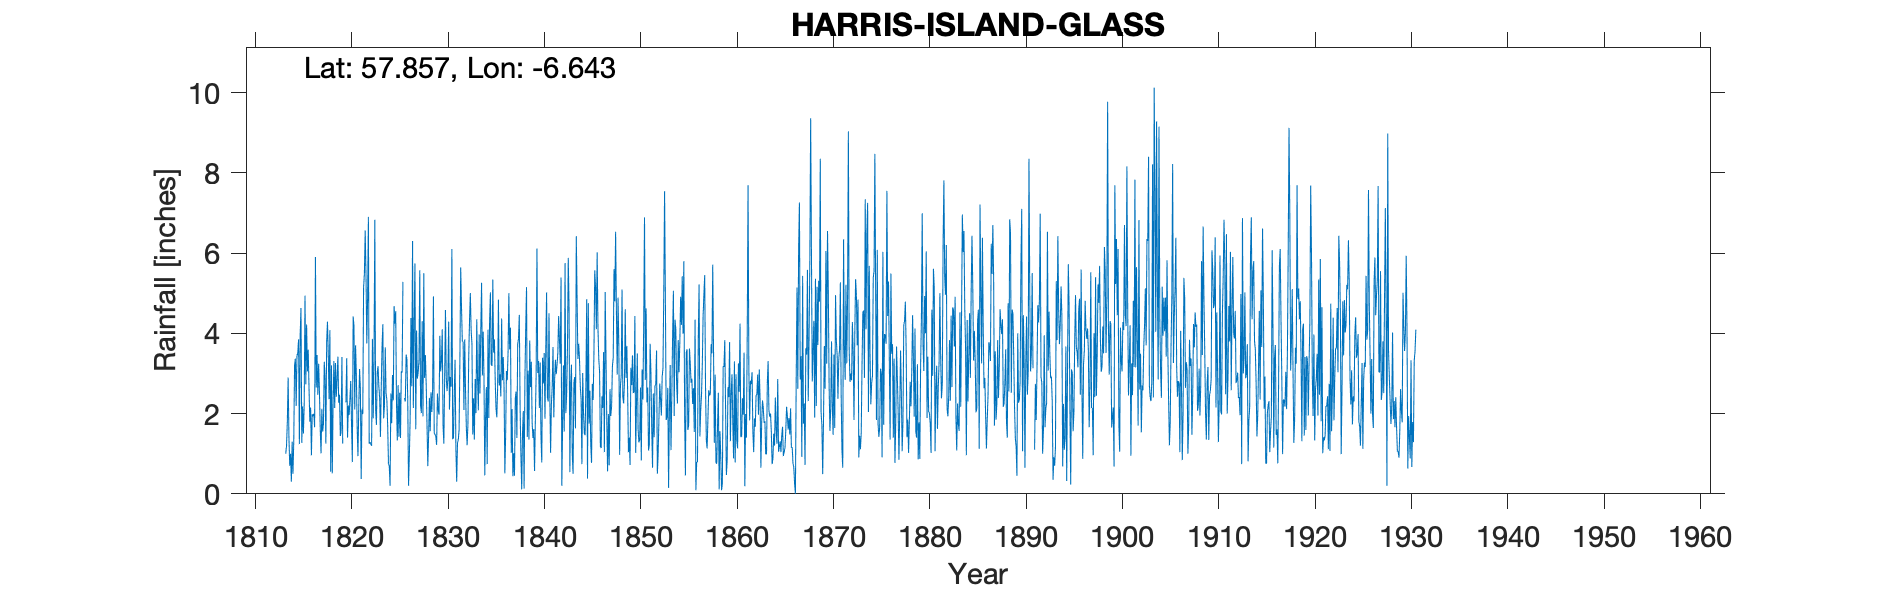

The data file committed next to this chart (first rows):
HARRIS ISLAND GLASS, , , , , , , , , , , , , , , , , , , , , , , 
Grid ref, NG247947, Long, -6.643, Lat, 57.86, Elevation, , ft, , , , , , , , , , , , , , , 
Station no, RR22, , , , , , , , , , , , , , , , , , , , , , 
, 1813, 1814, 1815, 1816, 1817, 1818, 1819, 1820, 1821, 1822, 1823, 1824, 1825, 1826, 1827, 1828, 1829, 1830, 1831, 1832, 1833, 1834, 1835
January, , 0.7, 1.24, 2.64, 3.24, 3.47, 3.42, 1.4, 1.65, 3.75, 1.72, 2.5, 4.55, 2.3, 5.74, 2.89, 1.51, 1.25, 1.41, 3.79, 1.48, 2.95, 3.19
February, , 1, 3.97, 1.8, 2.54, 2.36, 2.27, 2.2, 0.94, 4.88, 3.03, 2.34, 2.25, 3.47, 1.61, 3.46, 1.48, 2.89, 2.57, 2.09, 2.38, 4.04, 5.34
March, , 0.3, 4.63, 2.15, 1.61, 4.08, 2.47, 1.96, 2.18, 6.9, 3.18, 1.7, 1.33, 3.35, 4.07, 2.73, 1.42, 4.58, 3.34, 3.85, 1.35, 2.91, 3.52
April, , 1.3, 1.27, 0.96, 1.01, 0.55, 1.44, 2.38, 3.11, 1.25, 2.68, 0.75, 2.71, 2.36, 2.87, 1.75, 1.22, 2.89, 1.11, 2.58, 2.86, 0.46, 3.85
May, , 0.5, 2.18, 1.98, 2.12, 3.2, 1.55, 2.81, 2.61, 1.29, 2.4, 0.69, 1.42, 0.2, 3.02, 0.69, 2.5, 2.56, 0.3, 1.66, 2.01, 1.92, 2.82
June, , 1.3, 1.5, 1.93, 1.55, 0.51, 3.41, 1.7, 0.37, 1.23, 1.42, 0.2, 2.52, 0.95, 3.32, 1.44, 2.09, 2.86, 1.27, 1.21, 4.35, 2.66, 2.12
July, , 3.2, 2.2, 2, 1.75, 2.24, 1.25, 0.79, 2.1, 1.2, 2.66, 2.5, 1.39, 1.85, 5.57, 2.39, 1.97, 4.29, 1.35, 1.74, 2.84, 0.74, 1.91
August, 1, 3.37, 4.94, 1.66, 3.29, 3.31, , 4.42, 1.99, 3.86, 3.67, 1.76, 3.05, 4.38, 2.2, 1.56, 3.94, 2.1, 1.6, 3.43, 2.08, 4.09, 2.65
September, 1.2, 2.19, 2.73, 5.9, 2.89, 2.14, , 4.18, 5.14, 1.88, 4.23, 2.96, 3.02, 2.68, 2.01, 2.53, 3.05, 2.91, 3.37, 4.33, 3.97, 1.89, 4.84
October, 1.8, 3.45, 4.22, 2.65, 1.25, 3.26, , 2.1, 5.48, 3.4, 1.88, 2.33, 5.28, 6.3, 4.3, 2.04, 3.31, 2.67, 5.64, 5, 2.5, 4.29, 2.7
November, 2.9, 3.5, 3.05, 3.46, 3.79, 2.42, 2.28, 3.7, 6.56, 6.83, 2.2, 4.68, , 2.14, 1.93, 2.61, 4.1, 6.1, 4.64, 4.07, 4.08, 5.02, 2.98
December, 1.4, 3.85, 3.59, 2.47, 4.29, 2.88, 3.38, 2.95, 5.46, 2.09, 3.65, 4.24, 2.38, 4.3, 5.5, 4.92, 1.71, 1.36, 3.8, 3.74, 5.26, 3.23, 2.43
Total, , 24.66, 35.52, 29.6, 29.33, 30.42, , 30.59, 37.59, 38.56, 32.72, 26.65, , 34.28, 42.14, 29.01, 28.3, 36.46, 30.4, 37.49, 35.16, 34.2, 38.35
Notes:, , , , , , , , , , , , , , , , , , , , , , , 
1853 - total corrected, , , , , , , , , , , , , , , , , , , , , , , 
April 1891 estimated and removed, , , , , , , , , , , , , , , , , , , , , , , 
